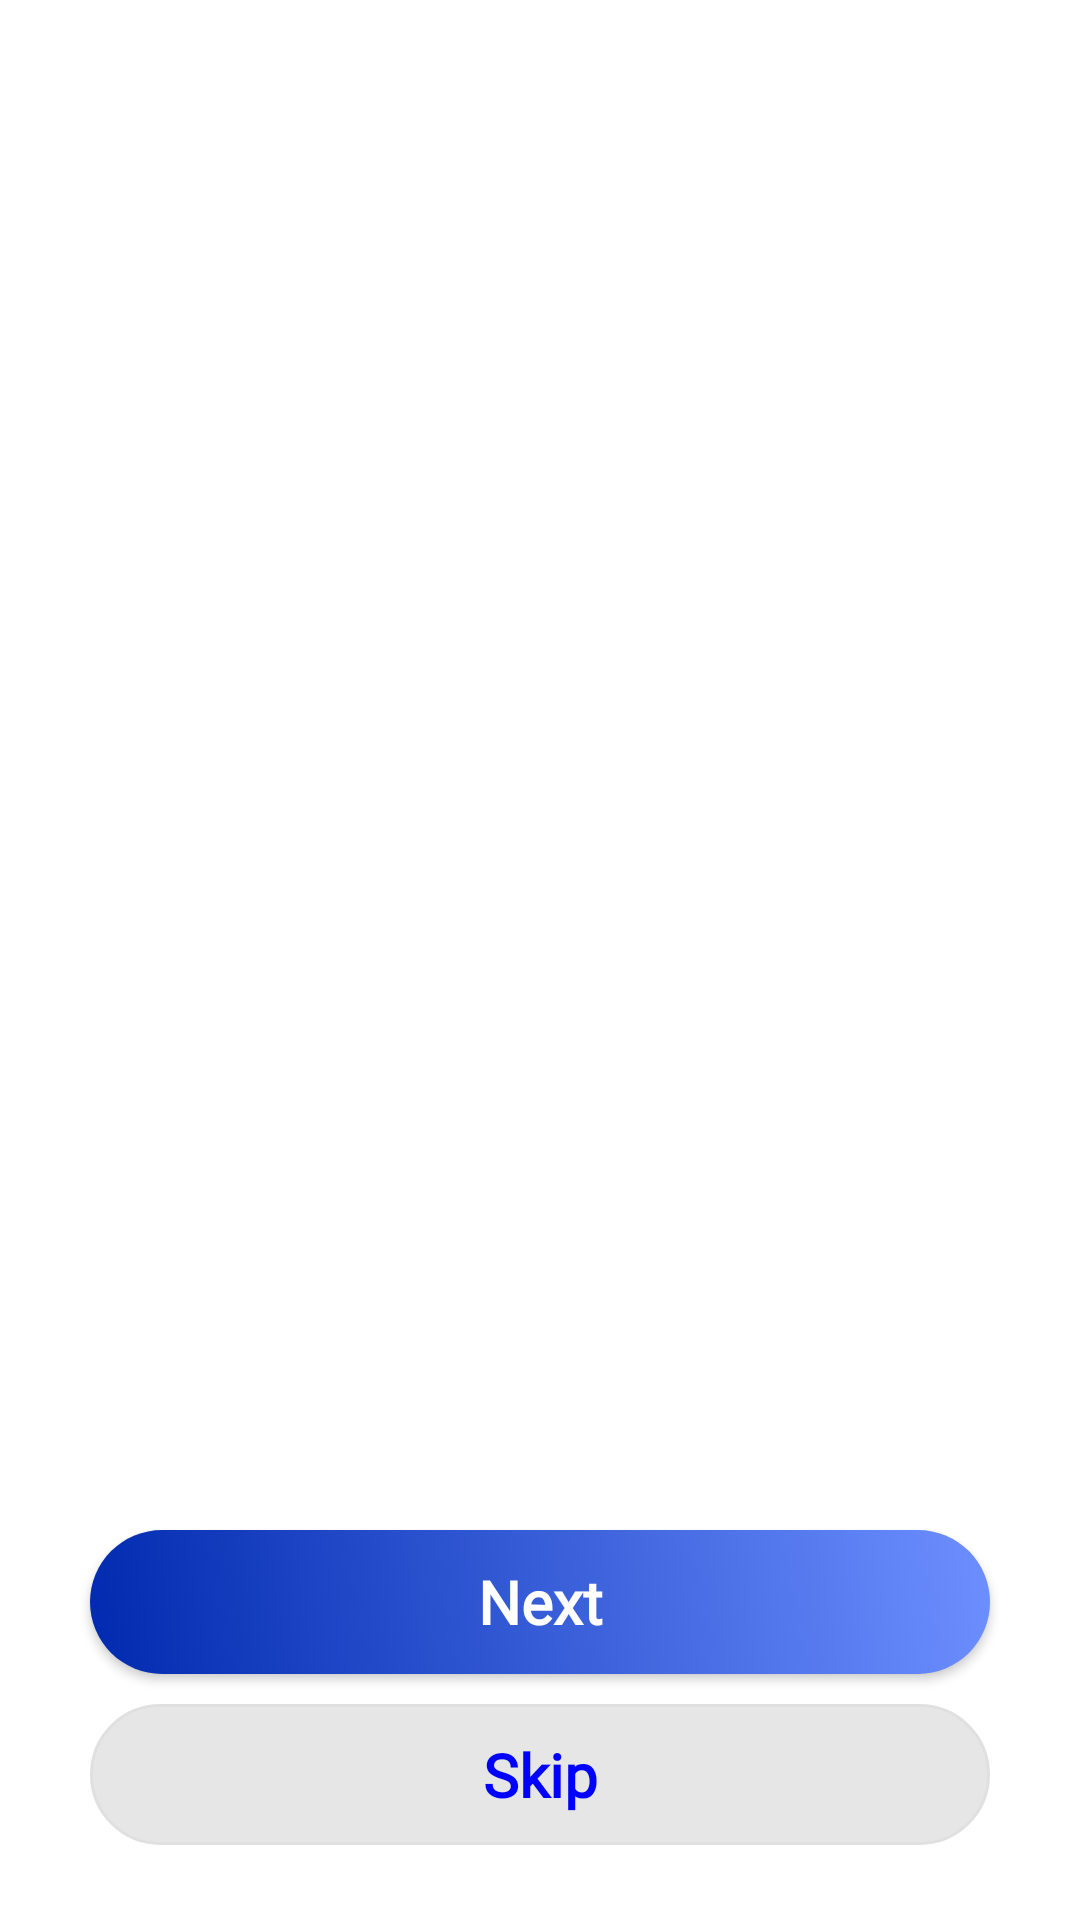

Here is an Android app screen rendered from its layout file. Give the layout XML and the strings, colors and styles it references.
<!-- AndroidManifest.xml: application theme Theme.TaskAndProjectManagement_v2 -->
<!-- res/layout/activity_on_board.xml -->
<?xml version="1.0" encoding="utf-8"?>
<androidx.constraintlayout.widget.ConstraintLayout xmlns:android="http://schemas.android.com/apk/res/android"
    xmlns:app="http://schemas.android.com/apk/res-auto"
    xmlns:tools="http://schemas.android.com/tools"
    android:layout_width="match_parent"
    android:layout_height="match_parent"
    android:gravity="bottom"
    android:orientation="vertical"
    tools:context=".OnBoardActivity">

    <androidx.viewpager.widget.ViewPager
        android:id="@+id/slideViewPager"
        android:layout_width="match_parent"
        android:layout_height="0dp"
        android:layout_marginBottom="20dp"
        app:layout_constraintBottom_toTopOf="@+id/indicator_layout"
        app:layout_constraintEnd_toEndOf="parent"
        app:layout_constraintHorizontal_bias="1.0"
        app:layout_constraintStart_toStartOf="parent"
        app:layout_constraintTop_toTopOf="parent"
        app:layout_constraintVertical_bias="1.0">

    </androidx.viewpager.widget.ViewPager>

    <LinearLayout
        android:id="@+id/linearLayout"
        android:layout_width="match_parent"
        android:layout_height="wrap_content"
        android:layout_marginBottom="15dp"
        android:gravity="bottom"
        android:orientation="vertical"
        app:layout_constraintBottom_toBottomOf="parent"
        app:layout_constraintEnd_toEndOf="parent"
        app:layout_constraintStart_toStartOf="parent"
        tools:ignore="ExtraText">


        <Button
            android:id="@+id/next"
            android:layout_width="match_parent"
            android:layout_height="wrap_content"
            android:layout_gravity="center"
            android:layout_marginLeft="30dp"
            android:layout_marginTop="10dp"
            android:layout_marginRight="30dp"
            android:layout_marginBottom="5dp"
            android:background="@drawable/gradient_blue"
            android:fontFamily="@font/lexend_deca"
            android:gravity="center"
            android:text="@string/next"
            android:textAllCaps="false"
            android:textColor="@color/white"
            android:textSize="20sp"
            android:textStyle="bold"
            tools:ignore="UsingOnClickInXml" />

        <TextView
            android:id="@+id/skip"
            android:layout_width="match_parent"
            android:layout_height="wrap_content"
            android:layout_gravity="center"
            android:layout_marginLeft="30dp"
            android:layout_marginTop="5dp"
            android:layout_marginRight="30dp"
            android:layout_marginBottom="10dp"
            android:background="@drawable/skip_button_background"
            android:fontFamily="@font/lexend_deca"
            android:gravity="center"
            android:padding="10dp"
            android:text="@string/skip"
            android:textColor="@color/blue"
            android:textSize="20sp"
            android:textStyle="bold" />

    </LinearLayout>

    <LinearLayout
        android:id="@+id/indicator_layout"
        android:layout_width="wrap_content"
        android:layout_height="wrap_content"
        android:layout_marginTop="10dp"
        android:layout_marginBottom="10dp"
        android:orientation="horizontal"
        app:layout_constraintBottom_toTopOf="@+id/linearLayout"
        app:layout_constraintEnd_toEndOf="parent"
        app:layout_constraintStart_toStartOf="parent" />

</androidx.constraintlayout.widget.ConstraintLayout>
<!-- resources referenced by this layout -->
<resources>
  <color name="blue">#0000FF</color>
  <color name="white">#FFFFFFFF</color>
  <!-- drawable gradient_blue (drawable) -->
  <?xml version="1.0" encoding="utf-8"?>
  <selector xmlns:android="http://schemas.android.com/apk/res/android">
      <item>
          <shape android:shape="rectangle">
              <gradient android:angle="45" android:endColor="#6D8FFF" android:startColor="#002AAF" />
              <corners android:radius="100dp" />
              
              <stroke android:color="@color/blue" />
          </shape>
      </item>
  </selector>
  <!-- drawable skip_button_background (drawable) -->
  <?xml version="1.0" encoding="utf-8"?>
  <selector xmlns:android="http://schemas.android.com/apk/res/android">
      <item>
          <shape android:shape="rectangle">
              <corners android:radius="100dp" />
              <solid android:color="@color/light_gray" />
              <stroke android:width="1dp" android:color="@color/gray" />
          </shape>
      </item>
  </selector>
  <string name="next">Next</string>
  <string name="skip">Skip</string>
  <style name="Theme.TaskAndProjectManagement_v2" parent="Theme.MaterialComponents.Light.NoActionBar">
          
          
          
          <item name="colorOnPrimary">@color/white</item>
          
          
          
          
          
          
          
      </style>
  <color name="light_gray">#CDE0E0E0</color>
  <color name="gray">#e0e0e0</color>
</resources>
